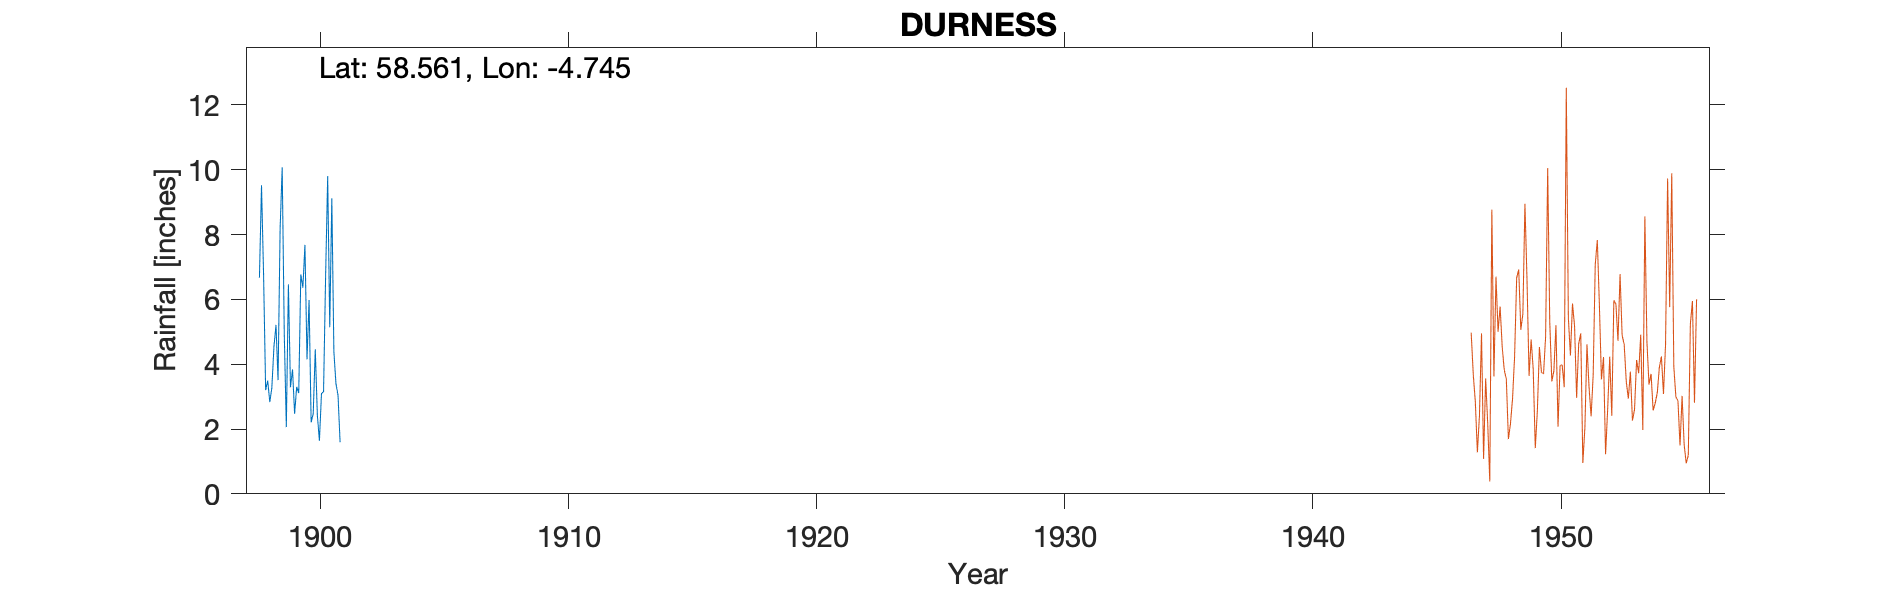

Data behind this chart, as committed beside it:
DURNESS, , , , , , , , , , , , , , , , , , , , 
Grid ref, NC404669, Long, -4.745, Lat, 58.56, Elevation, 100, ft, , , , , , , , , , , , 
Station no, 5803/7, , , , , , , , , , , , , , , , , , , 
, 1890, 1891, 1892, 1893, 1894, 1895, 1896, 1897, 1898, 1899, 1900, 1901, 1902, 1903, 1904, 1905, 1906, 1907, 1908, 1909
January, , , , , , , , , 6.67, 4.96, 5.98, 4.38, , , , , , , , 
February, , , , , , , , , 9.52, 2.06, 2.21, 3.4, , , , , , , , 
March, , , , , , , , , 6.75, 6.46, 2.47, 3.04, , , , , , , , 
April, , , , , , , , , 3.2, 3.29, 4.46, 1.59, , , , , , , , 
May, , , , , , , , , 3.49, 3.84, 2.43, , , , , , , , , 
June, , , , , , , , , 2.83, 2.47, 1.64, , , , , , , , , 
July, , , , , , , , , 3.27, 3.3, 3.09, , , , , , , , , 
August, , , , , , , , , 4.53, 3.11, 3.15, , , , , , , , , 
September, , , , , , , , , 5.21, 6.77, 6.72, , , , , , , , , 
October, , , , , , , , , 3.51, 6.36, 9.8, , , , , , , , , 
November, , , , , , , , , 8.19, 7.68, 5.14, , , , , , , , , 
December, , , , , , , , , 10.07, 4.15, 9.12, , , , , , , , , 
Total, , , , , , , , , 67.24, 54.45, 56.21, , , , , , , , , 
